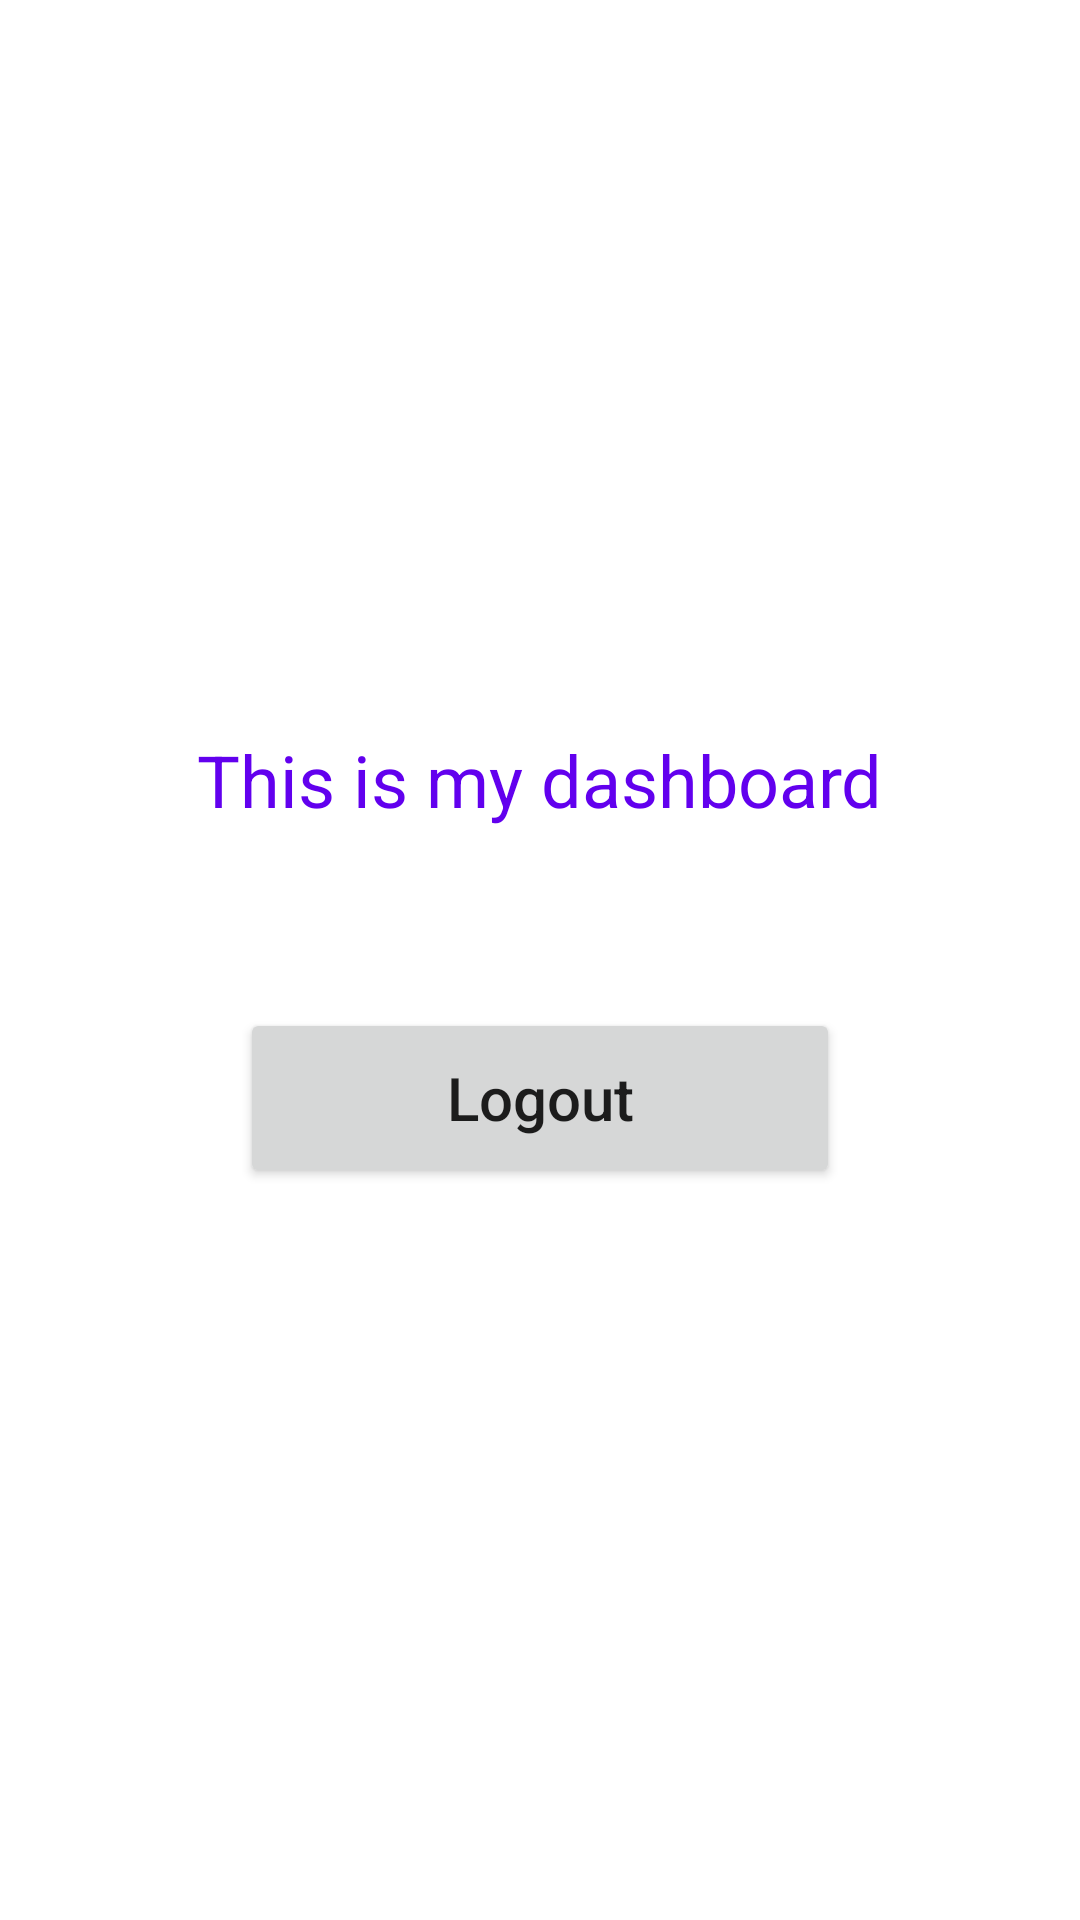

Layout XML and referenced resources for this Android screen:
<!-- AndroidManifest.xml: application theme Theme.IndoorLocationFinder -->
<!-- res/layout/dashboard.xml -->
<?xml version="1.0" encoding="utf-8"?>
<LinearLayout xmlns:android="http://schemas.android.com/apk/res/android"
    android:layout_width="match_parent"
    android:layout_height="match_parent"
    android:orientation="vertical"
    android:gravity="center">
    <TextView
        android:layout_width="wrap_content"
        android:layout_height="wrap_content"
        android:textColor="#FF6200EE"
        android:text="This is my dashboard"
        android:textSize="24dp"/>
    <Button
        android:id="@+id/logout"
        android:layout_width="200dp"
        android:layout_height="60dp"
        android:layout_marginTop="60dp"
        android:text="Logout"
        android:textSize="20dp"
        android:textAllCaps="false"/>


</LinearLayout>
<!-- resources referenced by this layout -->
<resources>
  <style name="Theme.IndoorLocationFinder" parent="Theme.MaterialComponents.DayNight.DarkActionBar">
          
          <item name="colorPrimary">@color/purple_500</item>
          <item name="colorPrimaryVariant">@color/purple_700</item>
          <item name="colorOnPrimary">@color/white</item>
          
          <item name="colorSecondary">@color/teal_200</item>
          <item name="colorSecondaryVariant">@color/teal_700</item>
          <item name="colorOnSecondary">@color/black</item>
          
          <item name="android:statusBarColor" tools:targetApi="l">?attr/colorPrimaryVariant</item>
          
      </style>
  <!-- not gathered from this repository: default colours our renderer supplied (Android Studio template values) -->
  <color name="purple_500">#FF6200EE</color>
  <color name="purple_700">#FF3700B3</color>
  <color name="teal_200">#FF03DAC5</color>
  <color name="teal_700">#FF018786</color>
  <color name="black">#FF000000</color>
  <color name="white">#FFFFFFFF</color>
</resources>
